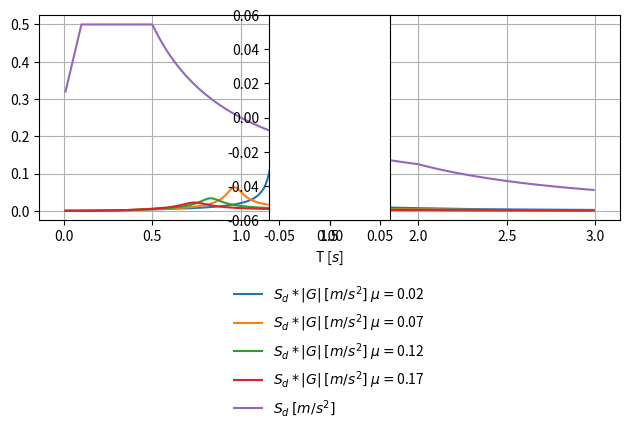

Write the Python code that produced this figure. (Note: this script raises an exception after producing the figure.)
import matplotlib.pyplot as plt
import numpy as np
import math
from matplotlib.legend_handler import HandlerLine2D

def G(m, c, k, T):
	omega = (2 * math.pi) / T
	s = omega * 1j
	G = 1 / (m*s*s + c*s + k)
	return np.absolute(G)


def AWS(ag, gamma1, beta0, q, S, TB, TC, TD, T):

	if T == 0:
		Se = ag * gamma1 * S

	elif T <= TB:
		Se = ag * gamma1 * S * (1 + T/TB * (beta0/q -1))

	elif T <= TC:
		Se = ag * gamma1 * S * beta0/q

	elif T <= TD:
		Se = ag * gamma1 * S * beta0/q * TC/T

	else:
		Se = ag * gamma1 * S * beta0/q * (TC*TD)/(T*T)

	return Se




ag = 0.4
gamma1 = 1
beta0 = 2.5
q = 1.5

S = 0.75
TB = 0.1
TC = 0.5
TD = 2

_T = np.arange(0.01, 3.0, 0.01)
_mu = np.arange(0.02, .2, 0.05)
Sd = []
SdG = []

# AWS
for T in _T:
	Sd.append(AWS(ag, gamma1, beta0, q, S, TB, TC, TD, T))


# AWS * G for mu
i = 0
for mu in _mu:
	m = 1
	m2 = 0.5
	r = 0.7
	u = 0.05
	U = 0.6
	F = (m+m2) * 10
	k = F/r + mu*(F/u)
	xi = (2/math.pi) * (mu/(U/r+mu))
	c = xi*2*math.sqrt(m*k)

	SdG.insert(i,[])

	for T in _T:
		SdG[i].append(G(m, c, k, T) * AWS(ag, gamma1, beta0, q, S, TB, TC, TD, T))
	++i

	plt.plot(_T, SdG[i], label='$S_d*|G|$ $[m/s^{2}]$ $\mu=$' + str('%.2f' % mu), linestyle='-')

plt.plot(_T, Sd, label='$S_d$ $[m/s^{2}]$', linestyle='-')

plt.legend(loc='upper center', bbox_to_anchor=(0.5, -0.25), shadow=False, ncol=1, frameon=False)

plt.xlabel('T [$s$]')

plt.grid(True)
plt.tight_layout()
plt.axes().set_aspect(1.7)
plt.margins(x=0.1, y=0.1)
plt.savefig("/home/<user>/masterthesis/Masterthesis/images/AWS2.png", dpi=300)
plt.clf()
